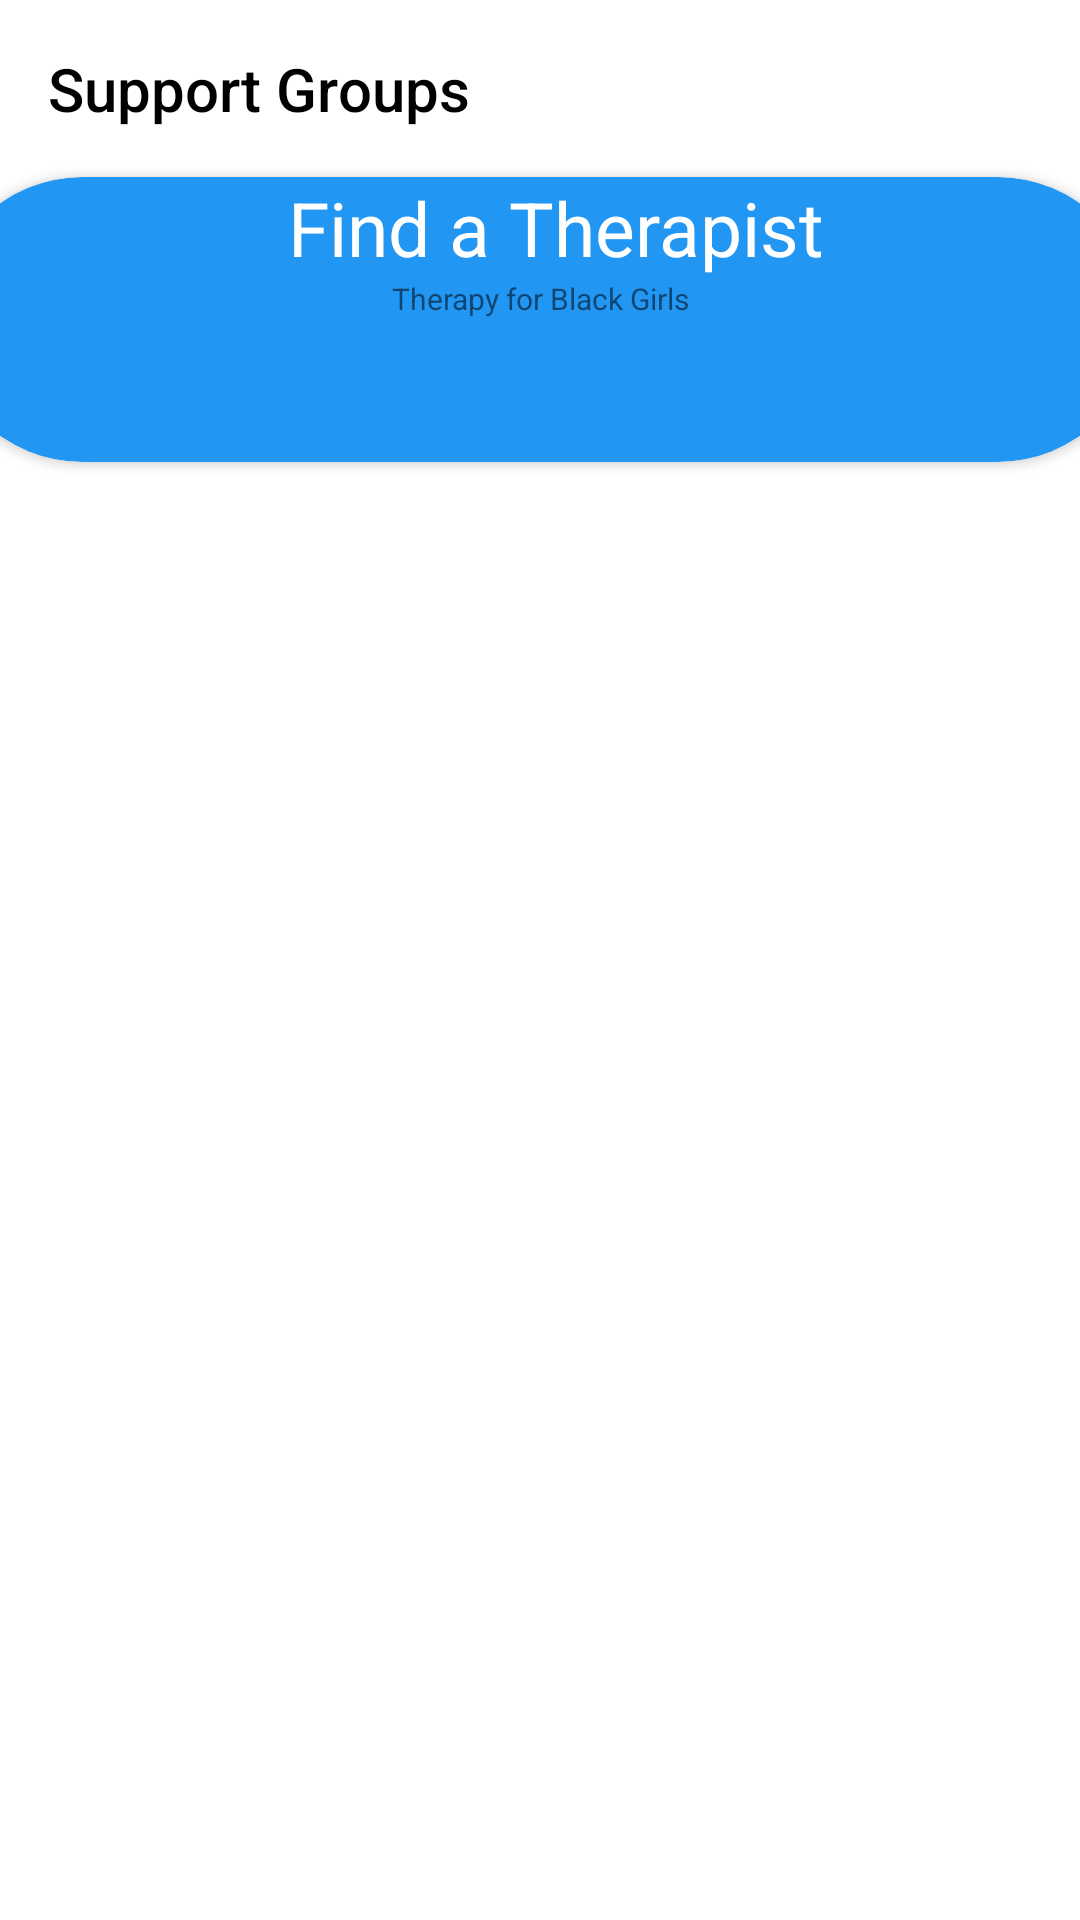

Produce the Android XML layout that renders to this screen, including the resource entries it uses.
<!-- AndroidManifest.xml: application theme Theme.InTheKnow -->
<!-- res/layout/fragment_support_groups.xml -->
<?xml version="1.0" encoding="utf-8"?>
<LinearLayout xmlns:android="http://schemas.android.com/apk/res/android"
    xmlns:app="http://schemas.android.com/apk/res-auto"
    xmlns:tools="http://schemas.android.com/tools"
    android:layout_width="match_parent"
    android:layout_height="match_parent"
    tools:context=".ui.resources.SupportGroups"
    xmlns:card_view="http://schemas.android.com/apk/res-auto"
    android:orientation="vertical">

    <TextView
        android:id="@+id/suptitle"
        android:layout_width="match_parent"
        android:layout_height="wrap_content"
        android:fontFamily="sans-serif-medium"
        android:padding="@dimen/small_text_padding"
        android:text="Support Groups"
        android:textColor="@color/black"
        android:textSize="@dimen/question_text_size" />

    <androidx.cardview.widget.CardView
        android:id="@+id/sup_card_view"
        android:layout_gravity="center"
        android:layout_width="400dp"
        android:layout_height="wrap_content"
        android:layout_marginBottom="10dp"
        android:backgroundTint="@color/itk_blue"
        card_view:cardCornerRadius="100dp">

        <LinearLayout
            android:layout_width="match_parent"
            android:layout_height="95dp"
            android:orientation="vertical">



                <TextView
                    android:id="@+id/sup1"
                    android:layout_width="match_parent"
                    android:layout_height="wrap_content"
                    android:backgroundTint="@color/itk_blue"
                    android:text="Find a Therapist"
                    android:textAlignment="center"
                    android:textColor="@color/white"
                    android:textSize="25dp"
                    android:layout_marginLeft="10dp"/>



            <TextView
                android:layout_width="match_parent"
                android:layout_height="wrap_content"
                android:text="Therapy for Black Girls"
                android:textAlignment="center"
                android:textColor="@color/gray"
                android:textSize="10dp"/>
        </LinearLayout>
    </androidx.cardview.widget.CardView>
</LinearLayout>
<!-- resources referenced by this layout -->
<resources>
  <color name="black">#FF000000</color>
  <color name="itk_blue">#2196F3</color>
  <color name="white">#FFFFFFFF</color>
  <dimen name="question_text_size">20sp</dimen>
  <dimen name="small_text_padding">16dp</dimen>
  <style name="Theme.InTheKnow" parent="Theme.MaterialComponents.DayNight.DarkActionBar">
          
          <item name="colorPrimary">@color/itk_blue</item>
          <item name="colorPrimaryVariant">@color/itk_blue</item>
          <item name="colorOnPrimary">@color/white</item>
          
          <item name="colorSecondary">@color/teal_200</item>
          <item name="colorSecondaryVariant">@color/teal_700</item>
          <item name="colorOnSecondary">@color/black</item>
          
          <item name="android:statusBarColor" tools:targetApi="l">?attr/colorPrimaryVariant</item>
          
      </style>
  <color name="teal_200">#FF03DAC5</color>
  <color name="teal_700">#FF018786</color>
</resources>
